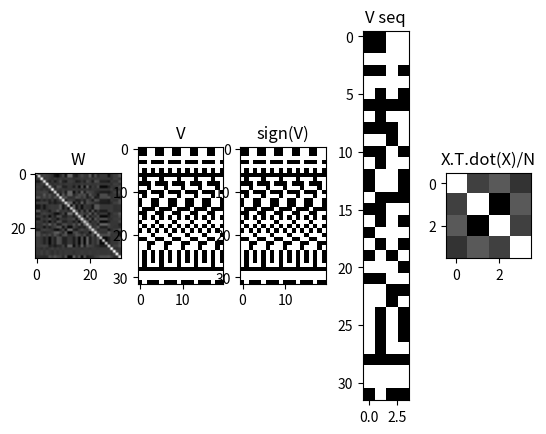

Source code (Python):
import numpy as np
import matplotlib.pyplot as plt
import scipy.optimize as so

np.set_printoptions(linewidth=200, formatter = {'float': lambda x: '% .3f'%x})

N = 32
K = 4
T = 20
pad = .2
seq_noise = .0
perturb_frac = 0.0
stinq = .01
num_trials = 1
successes = 0
a = .85
w_ii = 1./(1. - a**2)
z = np.arctanh(a) - w_ii*a

do_print = True
do_show = True
# do_print = False
# do_show = False

learn1 = lambda X, Y: np.linalg.lstsq(X.T, np.arctanh(Y).T, rcond=None)[0].T
learn2 = lambda X, Y: np.arctanh(Y).dot(X.T/N)
learn3 = lambda X, Y: 10*Y.dot(X.T/N)
def learn4(X, Y):
    # Make W close to I by leveraging null space of X
    N, M = X.shape
    U, s, Vh = np.linalg.svd(X)
    Z = (Vh.T / s).dot(U[:,:M].T)
    aY = np.arctanh(Y)
    A = np.linalg.lstsq(U[:,M:], (np.eye(N) - aY.dot(Z)).T, rcond=None)[0].T
    W = np.concatenate((aY, A),axis=1).dot(np.concatenate((Z,U[:,M:].T), axis=0))
    return W

def learn5(X, Y):
    # Make W diagonal greater than 1 with linear program
    # generic:
        # minimize c^T x subject to
        # A_ub x <= b_ub
        # A_eq x == b_eq
        # returns object with field 'x'
    # instance:
        # minimize -I[i,:] w[i,:]' to get large diagonal
        # constrain X' w[i,:]'  == atanh(Y[i,:])' to get target dynamics
        # bound problem by bounding all W elements
    N = X.shape[0]
    W = np.empty((N,N))
    I = np.eye(N)
    for i in range(N):
        c = -I[i,:]
        A_eq, b_eq = X.T, np.arctanh(Y[i,:]).T
        A_ub, b_ub = None, None
        bounds = 1.1*np.array([-1,1]) # defaults are non-negative
        result = so.linprog(c, A_ub=A_ub, b_ub=b_ub, A_eq=A_eq, b_eq=b_eq, bounds=bounds, method='interior-point', callback=None, options=None)
        W[i,:] = result.x
    return W

def learn6(X, Y):
    # Make W diagonal fixed greater than 1, preserve dynamics and direct hump openings with linear program
    # generic:
        # minimize c^T x subject to
        # A_ub x <= b_ub
        # A_eq x == b_eq
        # returns object with field 'x'
    # instance:
        # random c
        # constrain X' w[i,:]'  == atanh(Y[i,:])' to get target dynamics
        # constrain I[i,:] w[i,:]'  == w_ii to get fixed dynamics
        # constrain ub inequalities to get humps
        # bound problem by bounding all W elements
    N = X.shape[0]
    W = np.empty((N,N))
    I = np.eye(N)
    for i in range(N):
        c = np.random.randn(N)
        A_eq, b_eq = np.concatenate((X.T, I[[i],:])), np.concatenate((np.arctanh(Y[i,:]).T, np.array([w_ii])))
        A_ub, b_ub = np.empty(X.shape).T, np.empty((X.shape[1],1))
        for p in range(X.shape[1]):
            if np.sign(X[i,p]) != np.sign(Y[i,p]):
                A_ub[p,:] = np.sign(X[i,p])*X[:,p]
                A_ub[p,i] = 0.
                b_ub[p,0] = -np.fabs(z) - stinq
            else:
                A_ub[p,:] = -np.sign(X[i,p])*X[:,p]
                A_ub[p,i] = 0.
                b_ub[p,0] = np.fabs(z) - stinq
        bounds = max(w_ii,2)*np.array([-1,1]) # defaults are non-negative
        result = so.linprog(c, A_ub=A_ub, b_ub=b_ub, A_eq=A_eq, b_eq=b_eq, bounds=bounds, method='interior-point', callback=None, options=None)
        W[i,:] = result.x
    return W

def learn7(X, Y, a=.5):
    # Make humpy W with linear program
    # generic linprog:
        # minimize c^T x subject to
        # A_ub x <= b_ub
        # A_eq x == b_eq
        # returns object with fields 'x', 'message'
    N = X.shape[0]
    W = np.empty((N,N))
    I = np.eye(N)
    w_ii = 1./(1. - a**2)
    bounds = w_ii*np.array([-1,1]) # default bounds are non-negative
    successes = 0
    for i in range(N):
        A_eq, b_eq = I[[i],:], np.array([0.]) # zero diagonal for \hat{w}
        delta = (X[i,:] != Y[i,:])
        A_ub = np.concatenate((
            np.sign(X[i:i+1,delta].T) * a*np.sign(X[:,delta].T), # openings
            -np.sign(X[i:i+1,~delta].T) * np.sign(X[:,~delta].T), # asymptotes
        ), axis=0)
        b_ub = np.concatenate((
            -np.ones(delta.sum())*np.fabs(z), # openings
            np.ones((~delta).sum())*np.fabs(z), # asymptotes
        ))
        # method = 'simplex'
        method = 'interior-point'
        # c = np.random.randn(N)
        # c = np.ones(N)
        c = -A_ub.mean(axis=0)
        result = so.linprog(c, A_ub=A_ub, b_ub=b_ub, A_eq=A_eq, b_eq=b_eq, bounds=bounds, method=method, callback=None, options=None)
        # # repeat for equal |w_ij|?
        # c = np.sign(result.x)
        # result = so.linprog(c, A_ub=A_ub, b_ub=b_ub, A_eq=A_eq, b_eq=b_eq, bounds=bounds, method=method, callback=None, options=None)
        W[i,:] = result.x
        W[i,i] = w_ii
        # print('%d: %s'%(i,result.message))
        successes += (result.status == 0)
    print("%d of %d successful lps"%(successes,N))
    return W

def learn8(X, Y, a=.9):
    # Make humpy W with linear program
    # Try to align hump directions with transits
    # generic linprog:
        # minimize c^T x subject to
        # A_ub x <= b_ub
        # A_eq x == b_eq
        # returns object with fields 'x', 'message'
    N = X.shape[0]
    W = np.empty((N,N))
    I = np.eye(N)
    w_ii = 1./(1. - a**2)
    bounds = w_ii*np.array([-1,1]) # default bounds are non-negative
    successes = 0
    c = -(Y-X).mean(axis=1)
    for i in range(N):
        A_eq, b_eq = I[[i],:], np.array([0.]) # zero diagonal for \hat{w}
        delta = (X[i,:] != Y[i,:])
        A_ub = np.concatenate((
            np.sign(X[i:i+1,delta].T) * a*np.sign(X[:,delta].T), # openings
            -np.sign(X[i:i+1,~delta].T) * np.sign(X[:,~delta].T), # asymptotes
        ), axis=0)
        b_ub = np.concatenate((
            -np.ones(delta.sum())*np.fabs(z), # openings
            np.ones((~delta).sum())*np.fabs(z), # asymptotes
        ))
        # method = 'simplex'
        method = 'interior-point'
        # c = np.random.randn(N)
        # c = np.ones(N)
        # c = -A_ub.mean(axis=0)
        result = so.linprog(c, A_ub=A_ub, b_ub=b_ub, A_eq=A_eq, b_eq=b_eq, bounds=bounds, method=method, callback=None, options=None)
        # # repeat for equal |w_ij|?
        # c = np.sign(result.x)
        # result = so.linprog(c, A_ub=A_ub, b_ub=b_ub, A_eq=A_eq, b_eq=b_eq, bounds=bounds, method=method, callback=None, options=None)
        W[i,:] = result.x
        W[i,i] = w_ii
        # print('%d: %s'%(i,result.message))
        successes += (result.status == 0)
    print("%d of %d successful lps"%(successes,N))
    return W

def learn9(X, Y, a=.9):
    # Make humpy W with linear program
    # Try to align hump directions with transits, using eq
    # generic linprog:
        # minimize c^T x subject to
        # A_ub x <= b_ub
        # A_eq x == b_eq
        # returns object with fields 'x', 'message'
    N = X.shape[0]
    W = np.empty((N,N))
    I = np.eye(N)
    w_ii = 1./(1. - a**2)
    bounds = w_ii*np.array([-1,1]) # default bounds are non-negative
    successes = 0
    c = -(Y-X).mean(axis=1)
    for i in range(N):
        delta = (X[i,:] != Y[i,:])
        A_eq = np.concatenate((
            np.sign(X[i:i+1,delta].T) * a*np.sign(X[:,delta].T), # openings
            I[[i],:], # zero-diagonal
        ), axis=0)
        b_eq = np.concatenate((
            -np.ones(delta.sum())*np.fabs(z), # openings
            np.zeros(1), # zero-diagonal
        ))
        A_ub = -np.sign(X[i:i+1,~delta].T) * np.sign(X[:,~delta].T) # asymptotes
        b_ub = np.ones((~delta).sum())*np.fabs(z) # asymptotes
        # method = 'simplex'
        method = 'interior-point'
        # c = np.random.randn(N)
        # c = np.ones(N)
        # c = -A_ub.mean(axis=0)
        result = so.linprog(c, A_ub=A_ub, b_ub=b_ub, A_eq=A_eq, b_eq=b_eq, bounds=bounds, method=method, callback=None, options=None)
        # # repeat for equal |w_ij|?
        # c = np.sign(result.x)
        # result = so.linprog(c, A_ub=A_ub, b_ub=b_ub, A_eq=A_eq, b_eq=b_eq, bounds=bounds, method=method, callback=None, options=None)
        W[i,:] = result.x
        W[i,i] = w_ii
        # print('%d: %s'%(i,result.message))
        successes += (result.status == 0)
    print("%d of %d successful lps"%(successes,N))
    return W

# learns = [learn1, learn4]
learns = [learn4]

for trial in range(num_trials):

    V_seq = np.sign(np.random.rand(N,K) - .5) * ((1-pad) + seq_noise*np.random.rand(N,K))
    X = V_seq.copy()
    Y = np.roll(V_seq, -1, axis=1)
    
    for learn in learns:
        W = learn(X, Y)
        # Gating dynamical transitions by hump scaling
        G = 1*(np.ones((N,N)) - np.eye(N)) + 1*np.eye(N)
        W = W * G
        if do_print:
            print(W)
            print(np.linalg.matrix_rank(W))
            
    
    V = np.empty((N,T))
    V[:,[0]] = V_seq[:,[0]]*((-1.)**(np.random.rand(N,1) < perturb_frac)) * 1
    for t in range(1,T):
        V[:,[t]] = np.tanh(W.dot(V[:,[t-1]]))
        # V[:,[t]] = np.sign(W.dot(V[:,[t-1]]))
    
    def wsc(X):
        # return (X-X.min())/(X.max()-X.min())
        return (X + np.fabs(X).max())/(2*np.fabs(X).max())
    def vsc(V):
        return .5*(V+1.)
    def traj_signs(V):
        V_s = [np.sign(V[:,[0]])]
        for j in range(1,V.shape[1]):
            if (np.sign(V[:,[j]]) != np.sign(V_s[-1])).any():
                V_s.append(np.sign(V[:,[j]]))
        return np.concatenate(V_s,axis=1)
    
    def check_match(V_test, V_actual):
        match_start = -1
        match_end = -1
        T = V_actual.shape[1]
        K = V_test.shape[1]
        for j in range(T-K):
            if (V_actual[:,j:j+K] == V_test).all():
                match_start = j
                break
        if match_start > -1:
            idx = np.arange(T - match_start) % K
            mismatch = (V_actual[:,match_start:T] != V_test[:,idx]).any(axis=0)
            nz = np.flatnonzero(mismatch)
            if nz.size == 0: match_end = T
            else: match_end = nz[0] + match_start
        return match_start, match_end
    
    V_t = traj_signs(V)
    ms, me = check_match(np.sign(V_seq), V_t)
    print('match from %d to %d of %d'%(ms, me, T))
    if ms > -1: successes += 1
    
print('%d of %d successes'%(successes, num_trials))

# print(V_t)
# print(V_seq)
# print(np.sign(V_seq) == np.sign(V_t))
# print((np.sign(V_seq) == np.sign(V_t)).all())

if do_show:
    plt.subplot(1,5,1)
    plt.imshow(wsc(W),cmap="gray")
    plt.title('W')
    plt.subplot(1,5,2)
    plt.imshow(vsc(V),cmap="gray")
    plt.title('V')
    plt.subplot(1,5,3)
    plt.imshow(vsc(traj_signs(V)),cmap="gray")
    plt.title('sign(V)')
    plt.subplot(1,5,4)
    plt.imshow(vsc(V_seq),cmap="gray")
    plt.title('V seq')
    plt.subplot(1,5,5)
    plt.imshow(wsc(X.T.dot(X)/N),cmap="gray")
    plt.title('X.T.dot(X)/N')
    plt.show()
